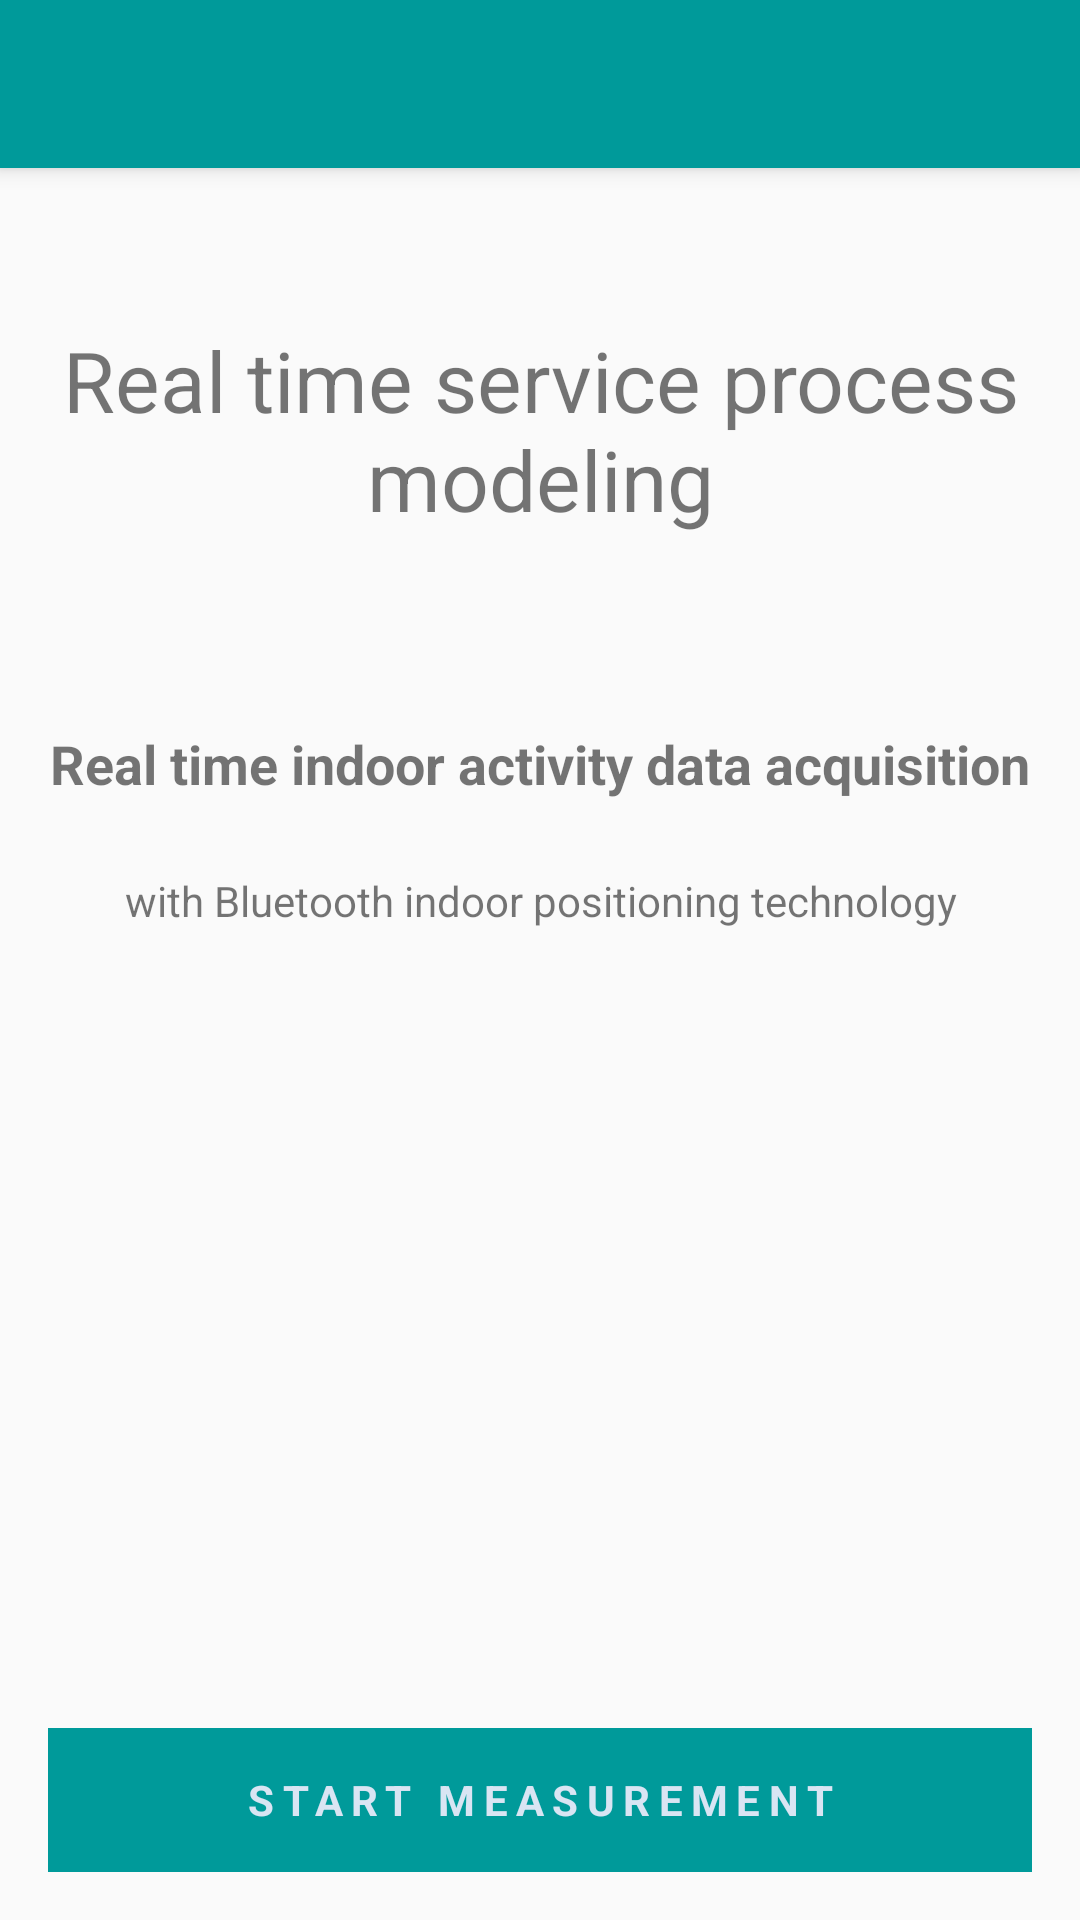

Layout XML and referenced resources for this Android screen:
<!-- AndroidManifest.xml: activity theme AppTheme.NoActionBar -->
<!-- res/layout/activity_home.xml -->
<?xml version="1.0" encoding="utf-8"?>
<android.support.v4.widget.DrawerLayout xmlns:android="http://schemas.android.com/apk/res/android"
    xmlns:app="http://schemas.android.com/apk/res-auto"
    xmlns:tools="http://schemas.android.com/tools"
    android:id="@+id/drawer_layout"
    android:layout_width="match_parent"
    android:layout_height="match_parent"
    android:fitsSystemWindows="true"
    tools:openDrawer="start">

    <include
        layout="@layout/app_bar_home"
        android:id="@+id/layout_home"
        android:layout_width="match_parent"
        android:layout_height="match_parent" />

    <android.support.design.widget.NavigationView
        android:id="@+id/nav_view"
        android:layout_width="wrap_content"
        android:layout_height="match_parent"
        android:layout_gravity="start"
        android:fitsSystemWindows="true"
        app:headerLayout="@layout/nav_header_home"
        app:menu="@menu/activity_home_drawer" />

</android.support.v4.widget.DrawerLayout>
<!-- res/layout/app_bar_home.xml (included above) -->
<?xml version="1.0" encoding="utf-8"?>
<android.support.design.widget.CoordinatorLayout xmlns:android="http://schemas.android.com/apk/res/android"
    xmlns:app="http://schemas.android.com/apk/res-auto"
    xmlns:tools="http://schemas.android.com/tools"
    android:layout_width="match_parent"
    android:layout_height="match_parent"
    android:fitsSystemWindows="true"
    tools:context="fi.aalto.rtda.HomeActivity">

    <android.support.design.widget.AppBarLayout
        android:layout_width="match_parent"
        android:layout_height="wrap_content"
        android:theme="@style/AppTheme.AppBarOverlay">

        <android.support.v7.widget.Toolbar
            android:id="@+id/toolbar"
            android:layout_width="match_parent"
            android:layout_height="?attr/actionBarSize"
            android:background="?attr/colorPrimary"
            app:popupTheme="@style/AppTheme.PopupOverlay" />

    </android.support.design.widget.AppBarLayout>

    <include layout="@layout/content_home" />

    

</android.support.design.widget.CoordinatorLayout>
<!-- res/layout/nav_header_home.xml (included above) -->
<?xml version="1.0" encoding="utf-8"?>
<LinearLayout xmlns:android="http://schemas.android.com/apk/res/android"
    android:layout_width="match_parent"
    android:layout_height="@dimen/nav_header_height"
    android:background="@drawable/side_nav_bar"
    android:gravity="bottom"
    android:orientation="vertical"
    android:paddingBottom="@dimen/padding_normal"
    android:paddingLeft="@dimen/padding_normal"
    android:paddingRight="@dimen/padding_normal"
    android:paddingTop="@dimen/padding_normal"
    android:theme="@style/ThemeOverlay.AppCompat.Dark">

    <TextView
        android:id="@+id/text_header_welcome"
        android:layout_width="match_parent"
        android:layout_height="wrap_content"
        android:textAppearance="@style/TextAppearance.AppCompat.Body1"
        android:text="@string/text_welcome"/>

    <TextView
        android:id="@+id/text_header_login_user"
        android:layout_width="match_parent"
        android:layout_height="wrap_content"
        android:paddingTop="@dimen/padding_normal"
        android:textAppearance="@style/TextAppearance.AppCompat.Body1"/>

</LinearLayout>
<!-- res/layout/content_home.xml (included above) -->
<?xml version="1.0" encoding="utf-8"?>
<RelativeLayout xmlns:android="http://schemas.android.com/apk/res/android"
    xmlns:app="http://schemas.android.com/apk/res-auto"
    xmlns:tools="http://schemas.android.com/tools"
    android:layout_width="match_parent"
    android:layout_height="match_parent"
    android:paddingBottom="@dimen/padding_normal"
    android:paddingLeft="@dimen/padding_normal"
    android:paddingRight="@dimen/padding_normal"
    android:paddingTop="@dimen/padding_normal"
    app:layout_behavior="@string/appbar_scrolling_view_behavior"
    tools:context="fi.aalto.rtda.HomeActivity"
    tools:showIn="@layout/app_bar_home">

    <LinearLayout
        android:id="@+id/layout_tutorial"
        android:layout_width="match_parent"
        android:layout_height="wrap_content"
        android:orientation="vertical">
        <TextView
            android:layout_width="match_parent"
            android:layout_height="wrap_content"
            android:gravity="center"
            android:textSize="@dimen/textsize_large"
            android:layout_marginBottom="@dimen/margin_wide"
            android:layout_marginTop="@dimen/margin_large"
            android:text="@string/title_tutorial_large"/>
        <ImageView
            android:layout_width="match_parent"
            android:layout_height="wrap_content"
            android:gravity="center"
            android:layout_marginBottom="@dimen/margin_small"
            android:layout_marginTop="@dimen/margin_normal"
            app:srcCompat="@drawable/ic_bluetooth"/>
        <TextView
            android:layout_width="match_parent"
            android:layout_height="wrap_content"
            android:gravity="center"
            android:layout_marginBottom="@dimen/margin_small"
            android:layout_marginTop="@dimen/margin_small"
            android:textSize="@dimen/textsize_medium"
            android:textStyle="bold"
            android:text="@string/title_tutorial_normal"/>
        <TextView
            android:layout_width="match_parent"
            android:layout_height="wrap_content"
            android:gravity="center"
            android:layout_marginBottom="@dimen/margin_small"
            android:layout_marginTop="@dimen/margin_small"
            android:text="@string/title_tutorial_small"/>
    </LinearLayout>
    <LinearLayout
        android:layout_width="match_parent"
        android:layout_height="wrap_content"
        android:orientation="horizontal"
        android:layout_alignParentBottom="true">
        <Button
            android:id="@+id/button_calibration"
            android:layout_width="0dp"
            android:layout_weight="1"
            android:layout_height="wrap_content"
            android:layout_marginRight="@dimen/margin_normal"
            android:text="@string/button_calibration"
            android:textStyle="bold"
            android:background="@color/button_enable"
            android:textColor="@color/text_button_enable"
            android:letterSpacing="0.2"
            android:visibility="gone"/>
        <Button
            android:id="@+id/button_measurement"
            style="?android:textAppearanceSmall"
            android:layout_width="0dp"
            android:layout_weight="1"
            android:layout_height="wrap_content"
            android:text="@string/button_measurement"
            android:textStyle="bold"
            android:background="@color/button_enable"
            android:textColor="@color/text_button_enable"
            android:letterSpacing="0.2"/>
    </LinearLayout>
</RelativeLayout>
<!-- resources referenced by this layout -->
<resources>
  <color name="button_enable">#009a9a</color>
  <color name="text_button_enable">#d9e5f3</color>
  <dimen name="fab_margin">16dp</dimen>
  <dimen name="margin_large">36dp</dimen>
  <dimen name="margin_normal">16dp</dimen>
  <dimen name="margin_small">12dp</dimen>
  <dimen name="margin_wide">24dp</dimen>
  <dimen name="nav_header_height">100dp</dimen>
  <dimen name="padding_normal">16dp</dimen>
  <dimen name="textsize_large">28dp</dimen>
  <dimen name="textsize_medium">18dp</dimen>
  <!-- drawable ic_bluetooth (drawable) -->
  <vector android:height="64dp" android:viewportHeight="569.858"
      android:viewportWidth="569.858" android:width="64dp" xmlns:android="http://schemas.android.com/apk/res/android">
      <path android:fillColor="#FF000000" android:pathData="M155.7,569.9h258.4c21.2,0 38.4,-17.2 38.4,-38.4V38.4C452.6,17.2 435.4,0 414.1,0H155.7c-21.2,0 -38.4,17.2 -38.4,38.4v493C117.3,552.7 134.5,569.9 155.7,569.9zM284.3,546.4c-13.4,0 -24.2,-10.8 -24.2,-24.2c0,-13.4 10.8,-24.2 24.2,-24.2c13.3,0 24.2,10.8 24.2,24.2C308.5,535.6 297.6,546.4 284.3,546.4zM169.1,74c0,-5.8 4.7,-10.6 10.6,-10.6h210.4c5.9,0 10.6,4.7 10.6,10.6v379.5c0,5.8 -4.7,10.6 -10.6,10.6H179.7c-5.9,0 -10.6,-4.7 -10.6,-10.6V74z"/>
      <path android:fillColor="#FF000000" android:pathData="M251.1,285.2l-46.3,30.2c-5.2,3.4 -6.6,10.3 -3.2,15.5c3.4,5.2 10.3,6.6 15.5,3.3l37.1,-24.2v37.8c0,17.9 6.6,31.5 18.6,38.5c5.3,3.1 11.1,4.6 17.3,4.6c8,0 16.6,-2.5 25.3,-7.5l4.6,-2.6c15.4,-8.8 24.1,-21.4 24.6,-35.6c0.4,-14.2 -7.4,-27.3 -22,-36.9l-31.7,-22.3l30.4,-19.8c15,-9.3 23.4,-22.3 23.5,-36.6c0.1,-14.3 -8,-27.4 -22.9,-37l-7.3,-4.7c-15.1,-9.7 -30,-11.4 -41.9,-4.9c-11.9,6.5 -18.5,20 -18.5,38v39.1l-36.8,-25.9c-5,-3.6 -12,-2.4 -15.6,2.7c-3.6,5 -2.3,12 2.7,15.6L251.1,285.2zM276.5,220.9c0,-9.2 2.6,-16 6.8,-18.3c1.3,-0.7 2.9,-1.1 4.7,-1.1c4,0 9.1,1.8 14.4,5.2l7.3,4.7c8.2,5.2 12.7,11.6 12.6,17.9c-0,6.3 -4.6,12.6 -13.1,17.9l-32.8,21.4V220.9zM276.5,303.2l33.5,23.6c7.9,5.2 12.4,11.7 12.2,17.7c-0.2,6 -5,12.1 -13.3,16.9l-4.6,2.6c-8.2,4.7 -15.6,5.7 -20.3,3s-7.5,-9.7 -7.5,-19.2V303.2L276.5,303.2z"/>
  </vector>
  <!-- drawable side_nav_bar (drawable) -->
  <shape xmlns:android="http://schemas.android.com/apk/res/android"
      android:shape="rectangle">
      <gradient
          android:angle="135"
          android:centerColor="#00cdcd"
          android:endColor="#009a9a"
          android:startColor="#cdffff"
          android:type="linear" />
  </shape>
  <string name="button_calibration">Calibration</string>
  <string name="button_measurement">Start measurement</string>
  <string name="text_welcome">Welcome!</string>
  <string name="title_tutorial_large">Real time service process modeling </string>
  <string name="title_tutorial_normal">Real time indoor activity data acquisition</string>
  <string name="title_tutorial_small">with Bluetooth indoor positioning technology</string>
  <style name="AppTheme.AppBarOverlay" parent="ThemeOverlay.AppCompat.ActionBar" />
  <style name="AppTheme.PopupOverlay" parent="ThemeOverlay.AppCompat.Light" />
  <style name="AppTheme.NoActionBar">
          <item name="windowActionBar">false</item>
          <item name="windowNoTitle">true</item>
      </style>
</resources>
